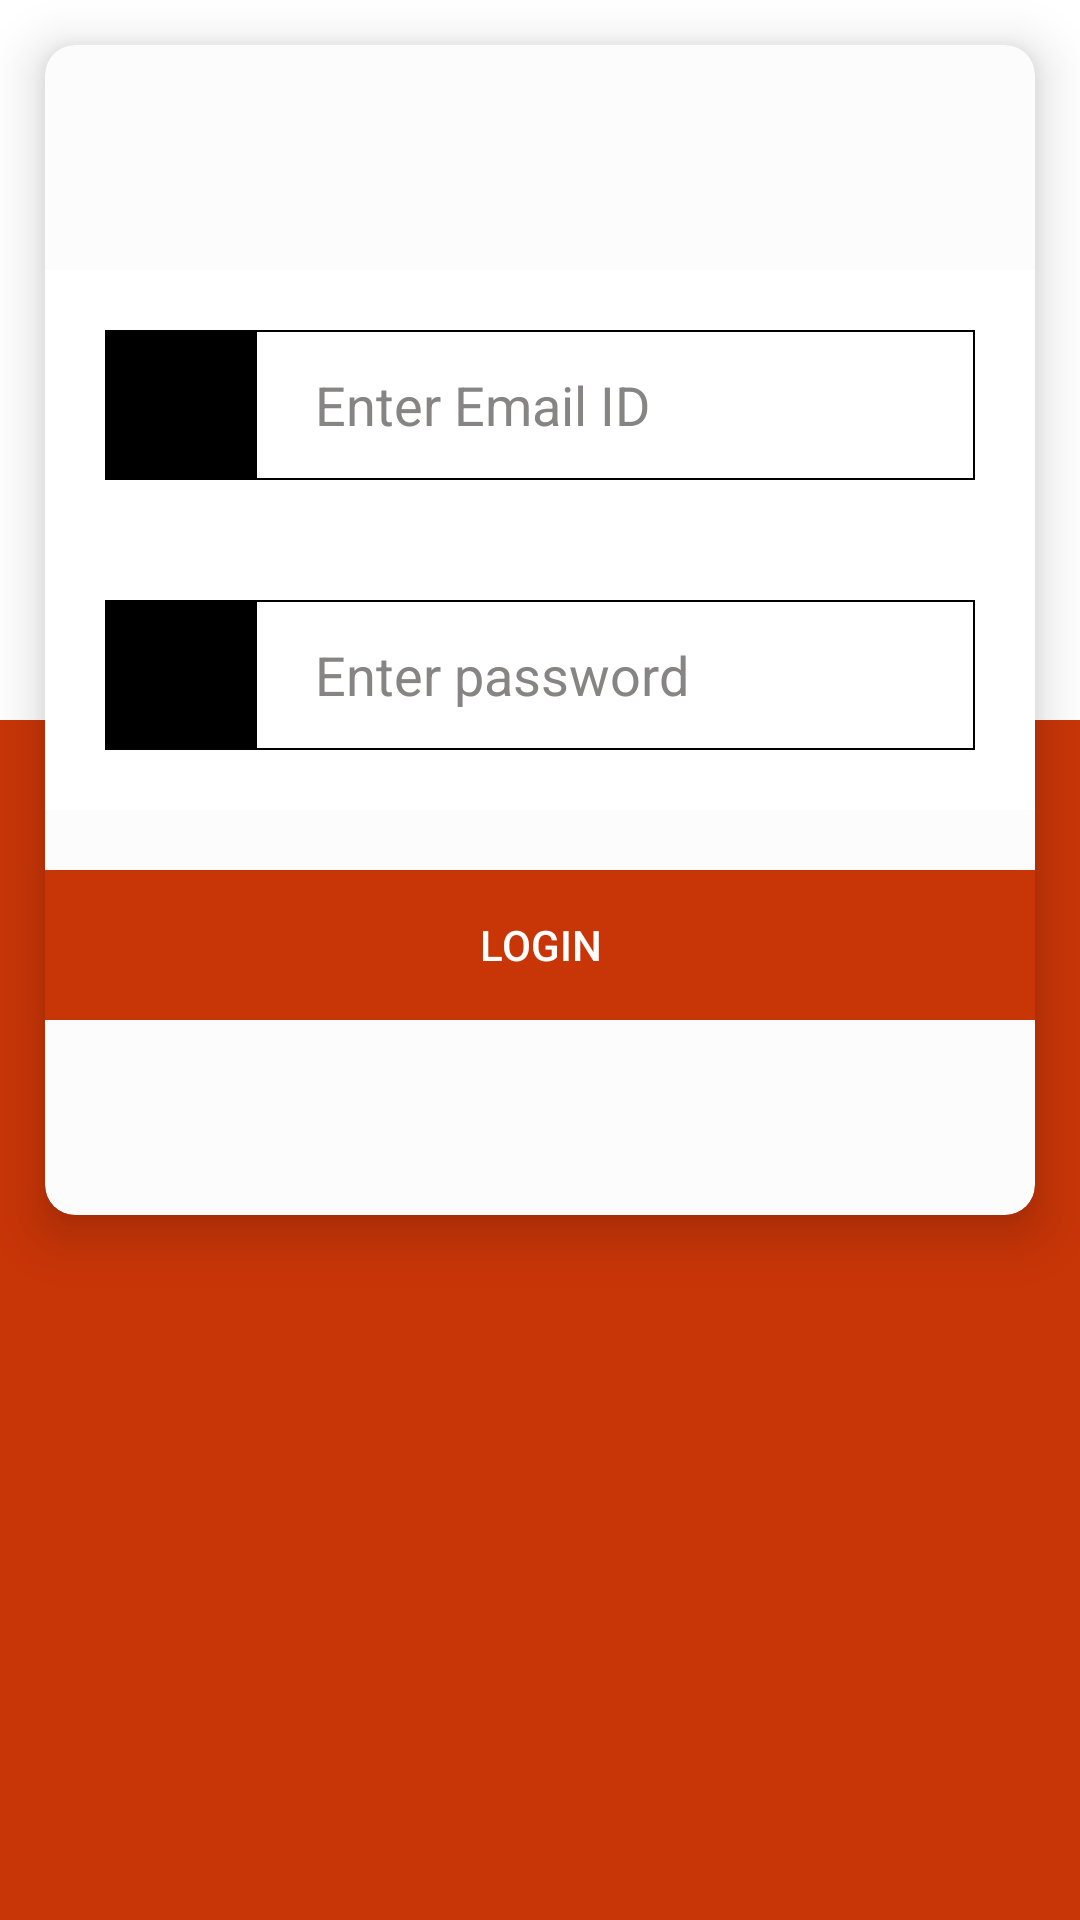

Layout XML and referenced resources for this Android screen:
<!-- AndroidManifest.xml: activity theme Theme.AppCompat.DayNight.NoActionBar -->
<!-- res/layout/activity_login.xml -->
<?xml version="1.0" encoding="utf-8"?>
<RelativeLayout xmlns:android="http://schemas.android.com/apk/res/android"
    xmlns:app="http://schemas.android.com/apk/res-auto"
    xmlns:card_view="http://schemas.android.com/apk/res-auto"
    xmlns:tools="http://schemas.android.com/tools"
    android:layout_width="match_parent"
    android:layout_height="match_parent"
    android:background="#fff">

    <RelativeLayout
        android:id="@+id/rl_one_login"
        android:layout_width="match_parent"
        android:layout_alignParentBottom="true"
        android:layout_height="wrap_content">

        <View
            android:id="@+id/v_one_login"
            android:layout_width="match_parent"
            android:layout_height="400dp"
            android:background="@color/teal_200" />



    </RelativeLayout>

    <LinearLayout
        android:id="@+id/lin_card"
        android:layout_width="match_parent"
        android:layout_height="match_parent"
        android:visibility="visible">

        <androidx.cardview.widget.CardView
            android:id="@+id/cv_one_login"
            android:layout_width="match_parent"
            android:layout_height="390dp"
            android:layout_centerHorizontal="true"
            android:layout_margin="15dp"
            android:elevation="10dp"
            android:layout_marginBottom="@dimen/common_45_dp"
            app:cardBackgroundColor="#fcfcfc"
            app:cardCornerRadius="10dp"
            app:cardPreventCornerOverlap="false"
            app:cardUseCompatPadding="false"
            card_view:cardElevation="10dp">

            <RelativeLayout
                android:layout_width="match_parent"
                android:layout_height="match_parent"
                android:layout_marginTop="@dimen/common_50_dp"
                android:layout_gravity="center_vertical">

                <LinearLayout
                    android:id="@+id/ll_login_card"
                    android:layout_width="match_parent"
                    android:layout_height="wrap_content"
                    android:orientation="vertical">

                    <RelativeLayout
                        android:layout_width="match_parent"
                        android:layout_height="wrap_content"
                        android:background="@color/white"
                        android:padding="20dp">

                        <ImageView
                            android:id="@+id/img_name"
                            android:layout_width="50dp"
                            android:layout_height="50dp"
                            android:background="@color/black"
                            android:padding="@dimen/common_10_dp"
                            android:src="@drawable/ic_baseline_email_24" />

                        <EditText
                            android:id="@+id/idEdtEmail"
                            android:layout_width="match_parent"
                            android:layout_height="50dp"
                            android:layout_toRightOf="@id/img_name"
                            android:background="@drawable/border"
                            android:hint="@string/hint_emailId"
                            android:textColorHint="@color/hint_text_color"
                            android:inputType="textEmailAddress"
                            android:paddingLeft="@dimen/common_20_sp"
                            android:text=""
                            android:textColor="@color/black" />

                    </RelativeLayout>

                    <RelativeLayout
                        android:layout_width="match_parent"
                        android:layout_height="wrap_content"
                        android:background="@color/white"
                        android:padding="20dp">

                        <ImageView
                            android:id="@+id/img_pass"
                            android:layout_width="50dp"
                            android:layout_height="50dp"
                            android:background="@color/black"
                            android:padding="@dimen/common_10_dp"
                            android:src="@drawable/ic_baseline_lock_24" />

                        <EditText
                            android:id="@+id/idEdtPassword"
                            android:layout_width="match_parent"
                            android:layout_height="50dp"
                            android:layout_toRightOf="@id/img_pass"
                            android:background="@drawable/border"
                            android:hint="@string/hint_password"
                            android:inputType="textPassword"
                            android:maxLength="15"
                            android:paddingLeft="@dimen/common_20_sp"
                            android:singleLine="true"
                            android:textColorHint="@color/hint_text_color"
                            android:text=""
                            android:textColor="@color/black" />

                    </RelativeLayout>

                    <LinearLayout
                        android:id="@+id/ll_login"
                        android:layout_width="match_parent"
                        android:layout_height="@dimen/common_50_dp"
                        android:layout_below="@+id/ll_login_card"
                        android:layout_alignParentStart="true"
                        android:layout_alignParentLeft="true"
                        android:layout_marginStart="0dp"
                        android:layout_marginLeft="0dp"
                        android:layout_marginTop="@dimen/common_20_sp"
                        android:elevation="15dp"
                        android:gravity="center">

                        <Button
                            android:id="@+id/btn_login"
                            android:layout_width="330dp"
                            android:layout_height="50dp"
                            android:text="Login"
                            android:background="@color/teal_200"
                            android:textColor="#fff" />
                    </LinearLayout>
                </LinearLayout>


            </RelativeLayout>

        </androidx.cardview.widget.CardView>

    </LinearLayout>



</RelativeLayout>
<!-- resources referenced by this layout -->
<resources>
  <color name="black">#000000</color>
  <color name="hint_text_color">#878484</color>
  <color name="teal_200">#C83507</color>
  <color name="white">#FFFFFFFF</color>
  <dimen name="common_10_dp">10sp</dimen>
  <dimen name="common_20_sp">20sp</dimen>
  <dimen name="common_45_dp">45sp</dimen>
  <dimen name="common_50_dp">50sp</dimen>
  <!-- drawable border (drawable) -->
  <?xml version="1.0" encoding="utf-8"?>
  <shape xmlns:android="http://schemas.android.com/apk/res/android"
      android:shape="rectangle">
      
      <stroke android:width="0.5dp"
          android:color="@color/black" />
  </shape>
  <string name="hint_emailId">Enter Email ID</string>
  <string name="hint_password">Enter password</string>
</resources>
